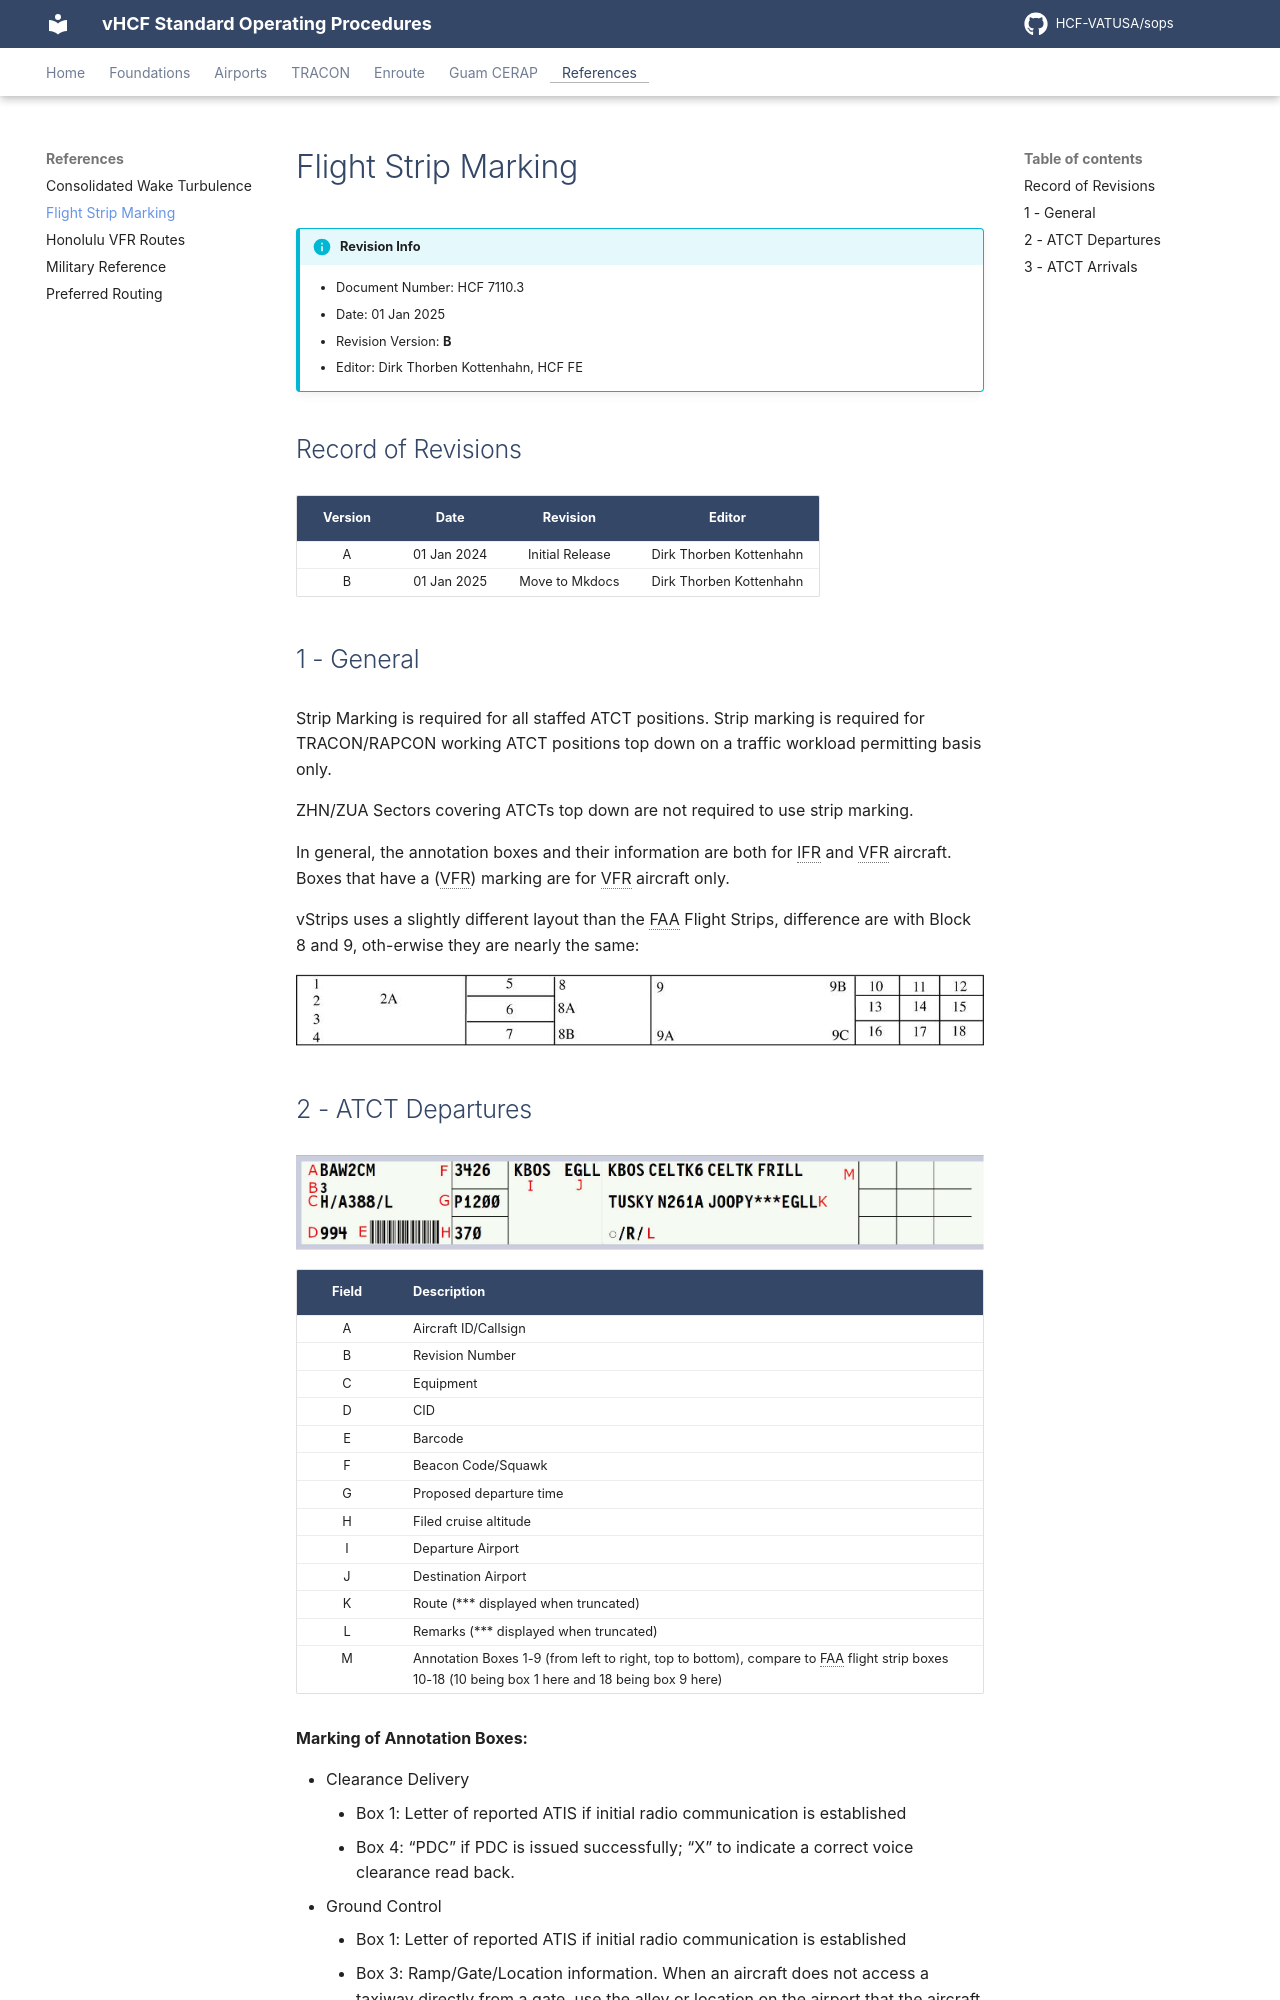

repository: HCF-VATUSA/sops · page: references/Flight Strip Marking/index.html · generator: mkdocs

# Flight Strip Marking

!!! info "Revision Info"
    - Document Number: HCF 7110.3
    - Date: 01 Jan 2025
    - Revision Version: **B**
    - Editor: Dirk Thorben Kottenhahn, HCF FE

## Record of Revisions

| Version | Date | Revision | Editor |
|:---:|:---:|:---:|:---:|
| A | 01 Jan 2024 | Initial Release | Dirk Thorben Kottenhahn |
| B | 01 Jan 2025 | Move to Mkdocs | Dirk Thorben Kottenhahn |

## 1 - General

Strip Marking is required for all staffed ATCT positions. Strip marking is required for TRACON/RAPCON working ATCT positions top down on a traffic workload permitting basis only.

ZHN/ZUA Sectors covering ATCTs top down are not required to use strip marking.

In general, the annotation boxes and their information are both for IFR and VFR aircraft. Boxes that have a (VFR) marking are for VFR aircraft only.

vStrips uses a slightly different layout than the FAA Flight Strips, difference are with Block 8 and 9, oth-erwise they are nearly the same:

![FAA Flight Strip](img/flightstrip1.jpg)
